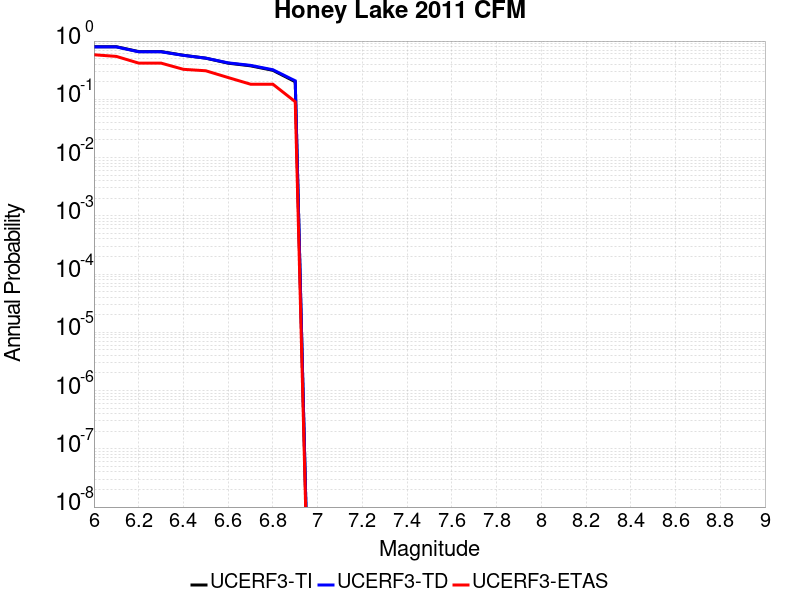

The table this chart was drawn from, first rows:
Magnitude, UCERF3-TI Prob, UCERF3-TD Prob, UCERF3-ETAS Prob
6.0, 0.7993, 0.7941, 0.5818
6.1, 0.7993, 0.7941, 0.5455
6.2, 0.6599, 0.6541, 0.4182
6.3, 0.6599, 0.6541, 0.4182
6.4, 0.5705, 0.5684, 0.3273
6.5, 0.5082, 0.5092, 0.3091
6.6, 0.4172, 0.4224, 0.2364
6.7, 0.3757, 0.3828, 0.1818
6.8, 0.3145, 0.3219, 0.1818
6.9, 0.2002, 0.2078, 0.09091
